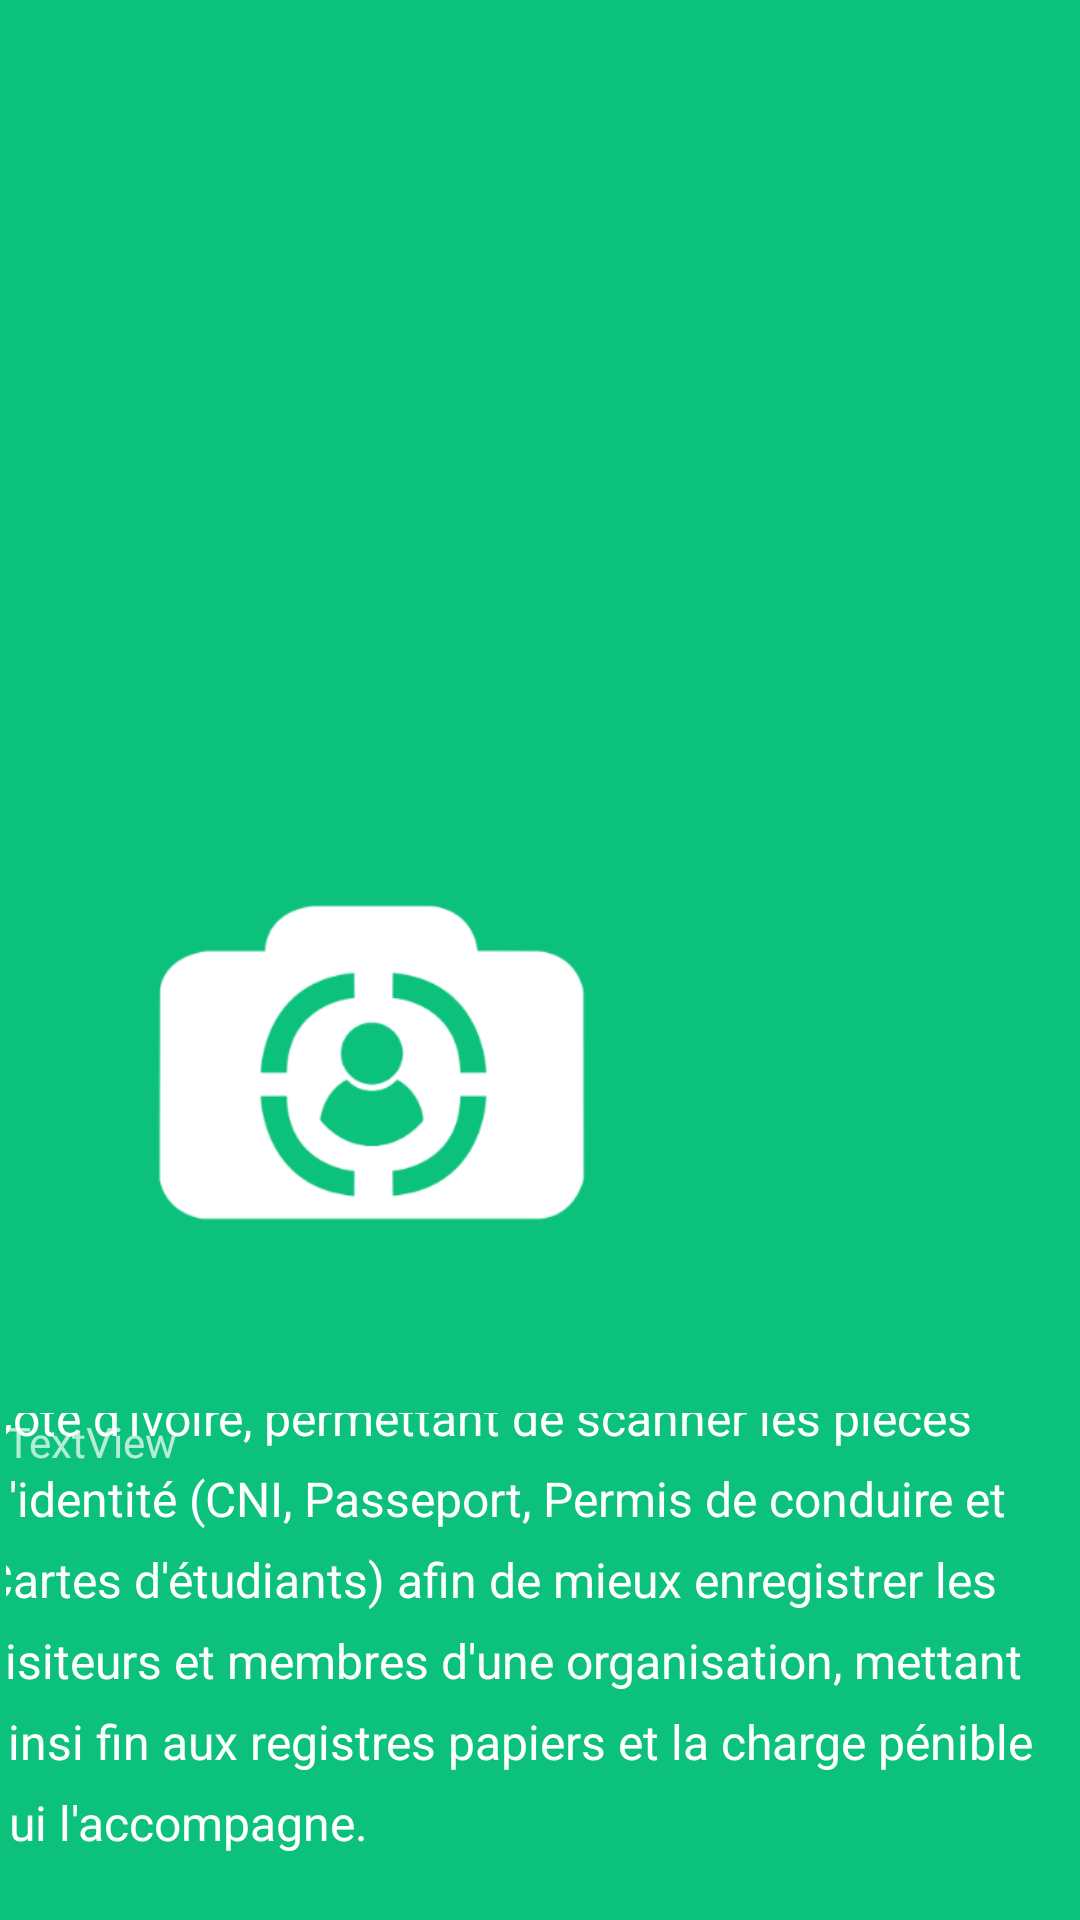

Layout XML and referenced resources for this Android screen:
<!-- AndroidManifest.xml: application theme Theme.AppCompat.NoActionBar -->
<!-- res/layout/activity_about_us.xml -->
<?xml version="1.0" encoding="utf-8"?>
<RelativeLayout xmlns:android="http://schemas.android.com/apk/res/android"
    xmlns:app="http://schemas.android.com/apk/res-auto"
    xmlns:tools="http://schemas.android.com/tools"
    android:layout_width="match_parent"
    android:layout_height="match_parent"
    android:background="@color/green"
    tools:context=".About_us">

    <ImageView
        android:id="@+id/imageView12"
        android:layout_width="222dp"
        android:layout_height="189dp"
        android:layout_alignParentStart="true"
        android:layout_alignParentTop="true"
        android:layout_alignParentEnd="true"
        android:layout_marginStart="38dp"
        android:layout_marginTop="259dp"
        android:layout_marginEnd="151dp"
        app:srcCompat="@drawable/neg_logo_smart_cheking" />

    <FrameLayout
        android:layout_width="match_parent"
        android:layout_height="290dp"
        android:layout_below="@+id/imageView12"
        android:layout_alignParentStart="true"
        android:layout_marginStart="2dp"
        android:layout_marginTop="23dp">

        <TextView
            android:id="@+id/textView33"
            android:layout_width="374dp"
            android:layout_height="242dp"
            android:layout_gravity="center"
            android:lineSpacingExtra="8sp"
            android:text="C'est une application éditée par le Groupe CERCO  Côte d'Ivoire, permettant de scanner les pièces  d'identité (CNI, Passeport, Permis de conduire et  Cartes d'étudiants) afin de mieux enregistrer les  visiteurs et membres d'une organisation, mettant  ainsi fin aux registres papiers et la charge pénible  qui l'accompagne."
            android:textColor="@color/white"
            android:textSize="16sp" />

        <TextView
            android:id="@+id/textView35"
            android:layout_width="wrap_content"
            android:layout_height="wrap_content"
            android:text="TextView" />
    </FrameLayout>

</RelativeLayout>
<!-- resources referenced by this layout -->
<resources>
  <color name="green">#0CC17C</color>
  <color name="white">#FFFFFFFF</color>
  <!-- drawable neg_logo_smart_cheking: png bitmap (drawable, 17113 bytes) -->
</resources>
